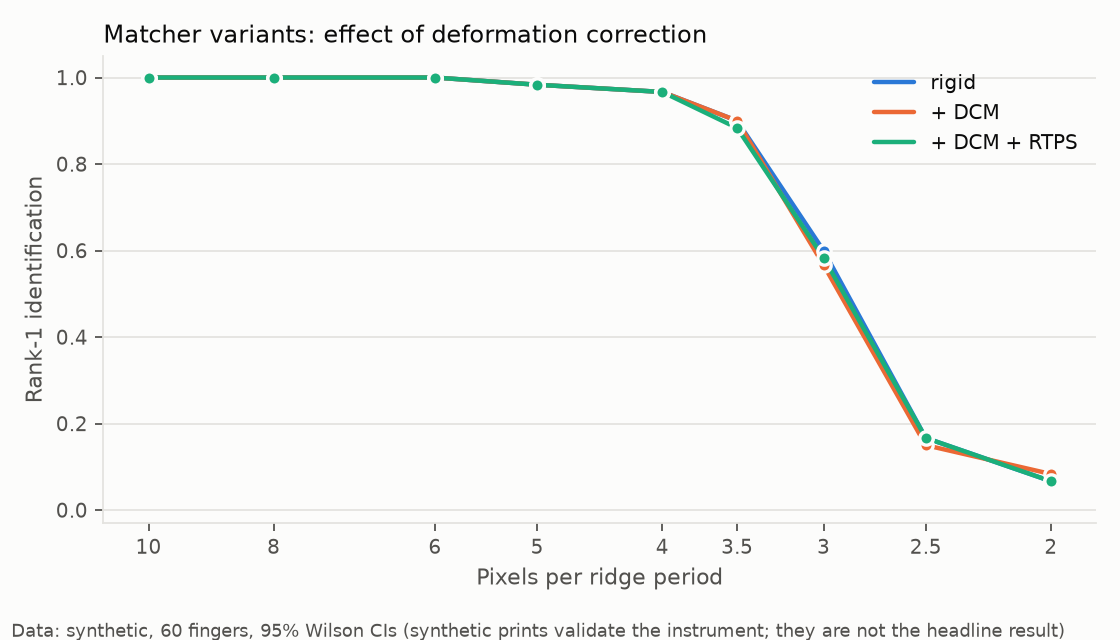

Data behind this chart, as committed beside it:
level, n, rank1, lo, hi, minutiae, clarity, variant
2.0, 60, 0.06667, 0.02623, 0.1593, 18.45, 0.01348, rigid
2.5, 60, 0.1667, 0.09313, 0.2803, 50.32, 0.1201, rigid
3.0, 60, 0.6, 0.4737, 0.7143, 60.72, 0.2542, rigid
3.5, 60, 0.9, 0.7985, 0.9534, 66.6, 0.3519, rigid
4.0, 60, 0.9667, 0.8864, 0.9908, 67.05, 0.4039, rigid
5.0, 60, 0.9833, 0.9114, 0.9971, 69.97, 0.4639, rigid
6.0, 60, 1.0, 0.9398, 1, 70.92, 0.491, rigid
8.0, 60, 1.0, 0.9398, 1, 74.38, 0.511, rigid
10.0, 17, 1.0, 0.8157, 1.0, 71.94, 0.4888, rigid
2.0, 60, 0.08333, 0.03612, 0.1807, 18.45, 0.01348, dcm
2.5, 60, 0.15, 0.08097, 0.2611, 50.32, 0.1201, dcm
3.0, 60, 0.5667, 0.441, 0.6843, 60.72, 0.2542, dcm
3.5, 60, 0.9, 0.7985, 0.9534, 66.6, 0.3519, dcm
4.0, 60, 0.9667, 0.8864, 0.9908, 67.05, 0.4039, dcm
5.0, 60, 0.9833, 0.9114, 0.9971, 69.97, 0.4639, dcm
6.0, 60, 1.0, 0.9398, 1, 70.92, 0.491, dcm
8.0, 60, 1.0, 0.9398, 1, 74.38, 0.511, dcm
10.0, 17, 1.0, 0.8157, 1.0, 71.94, 0.4888, dcm
2.0, 60, 0.06667, 0.02623, 0.1593, 18.45, 0.01348, dcm_rtps
2.5, 60, 0.1667, 0.09313, 0.2803, 50.32, 0.1201, dcm_rtps
3.0, 60, 0.5833, 0.4573, 0.6994, 60.72, 0.2542, dcm_rtps
3.5, 60, 0.8833, 0.7782, 0.9423, 66.6, 0.3519, dcm_rtps
4.0, 60, 0.9667, 0.8864, 0.9908, 67.05, 0.4039, dcm_rtps
5.0, 60, 0.9833, 0.9114, 0.9971, 69.97, 0.4639, dcm_rtps
6.0, 60, 1.0, 0.9398, 1, 70.92, 0.491, dcm_rtps
8.0, 60, 1.0, 0.9398, 1, 74.38, 0.511, dcm_rtps
10.0, 17, 1.0, 0.8157, 1.0, 71.94, 0.4888, dcm_rtps
